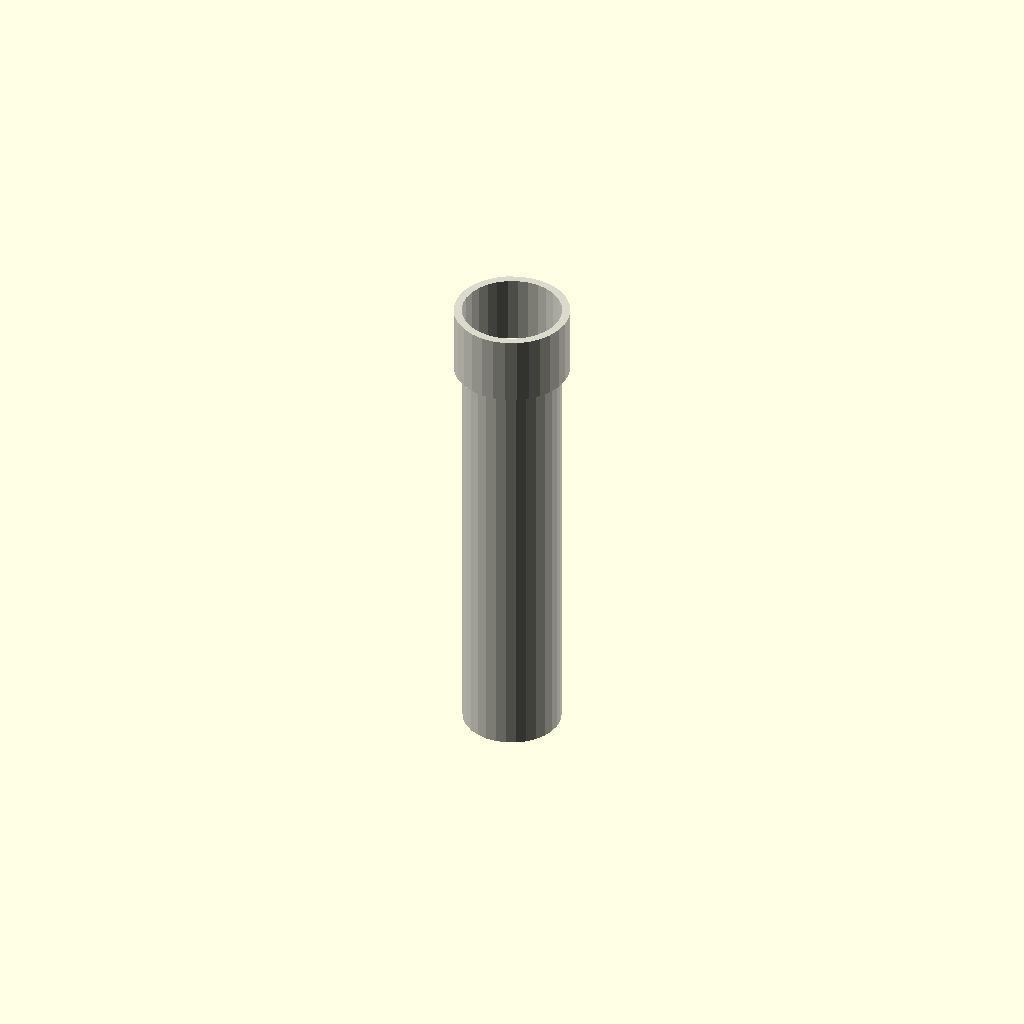
Cell 1: the model at its default parameters.
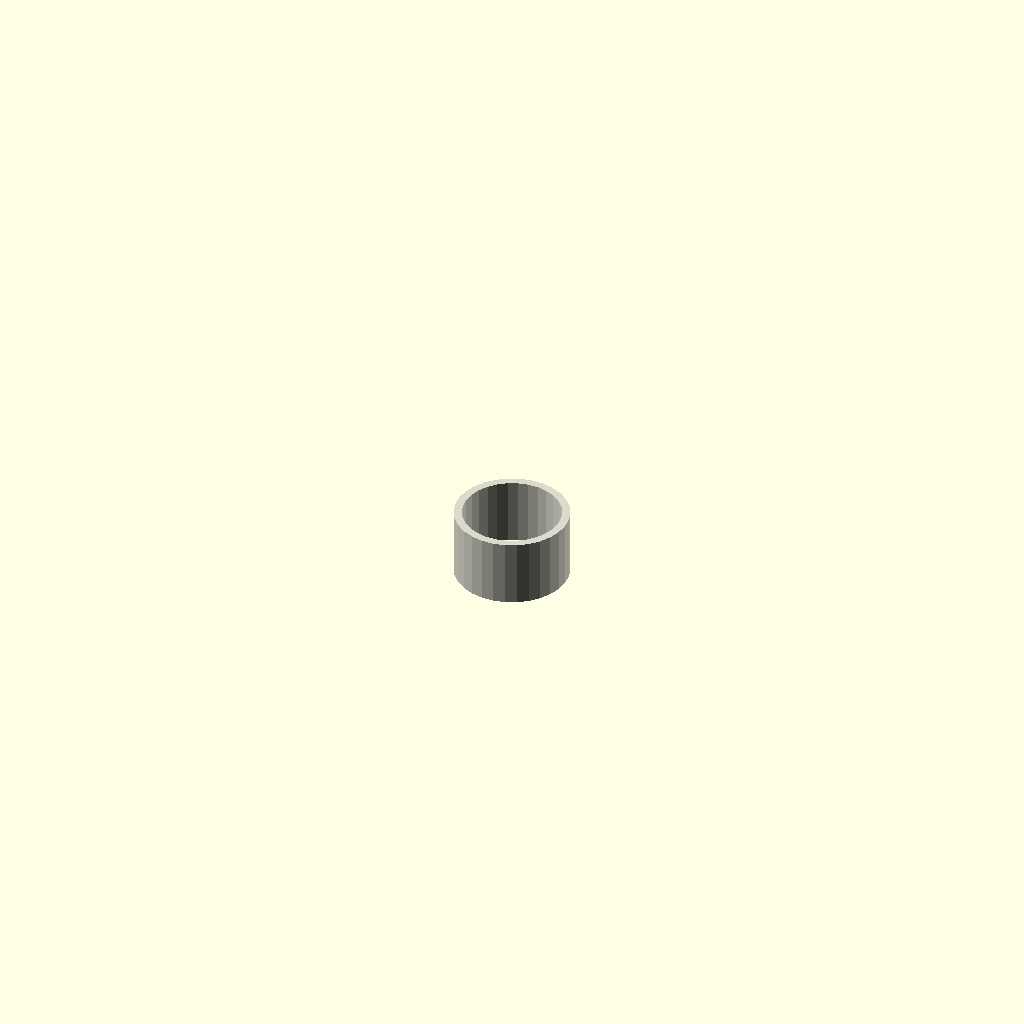
Cell 2: length_mm = 1 (everything else at default).
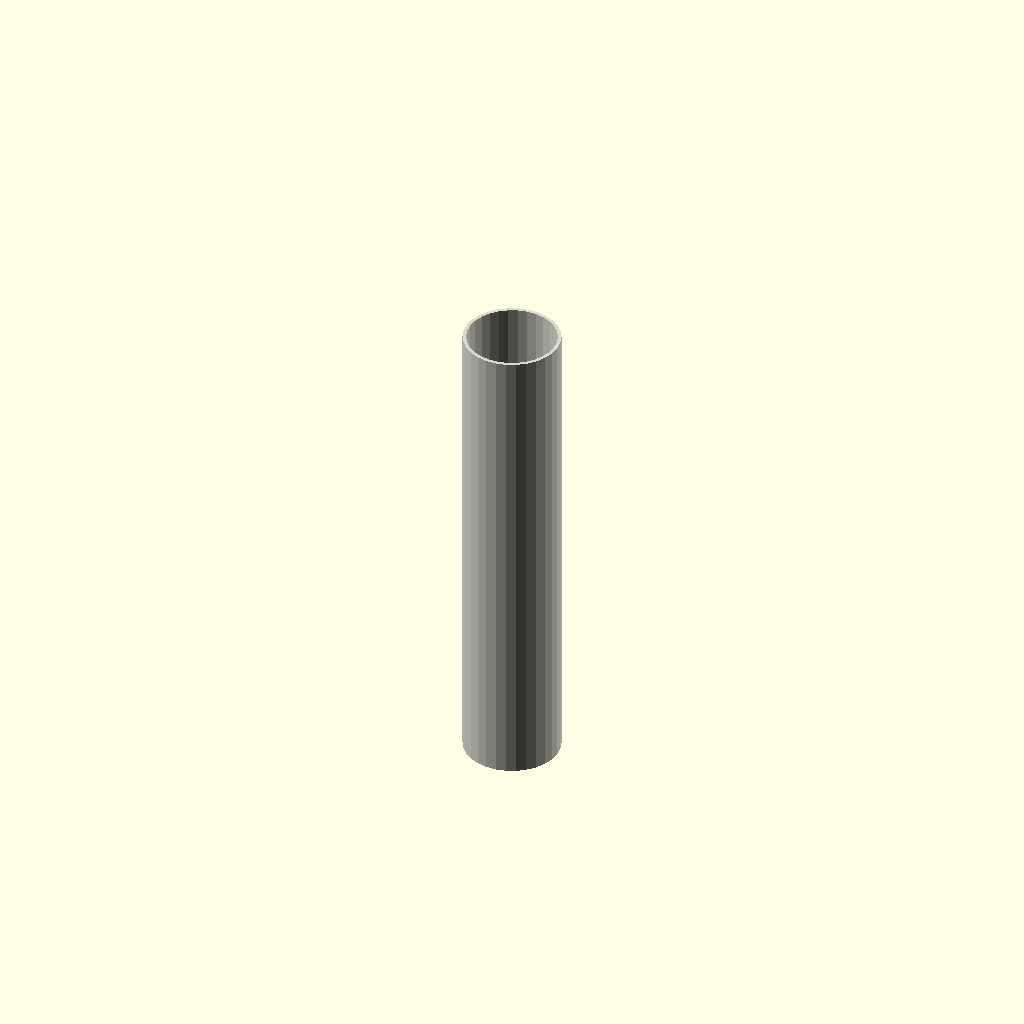
Cell 3 — end_fitting set to 0, the other parameters unchanged.
All cells are drawn from one camera (rotation 55°, 0°, 25°, orthographic, colour scheme Cornfield), so only the parameter changes between them.
OpenSCAD source file results/nopscadlib/ablations/no_multiview/scad/ht_pipe__HT_50_pipe_250.scad:
// Parameters
pipe_standard = 1; //[1:1:1]
nominal_diameter = 50; //[25:100:1]
length_mm = 250; //[125:500:1]
end_fitting = 1; //[0:1:1]
overlap_mm = 1; //[0.5:2:0.1]
ht50_outer_diameter = 50; //[45:60:0.1]
ht50_wall_thickness = 1.8; //[1:3.6:0.1]
fitting_length = 35; //[20:70:1]
fitting_od_factor = 1.18; //[1.05:1.4:0.01]
fitting_wall_extra = 1.2; //[0.5:3:0.1]
socket_clearance = 0.4; //[0.1:1:0.05]
stop_ring_thickness = 2; //[1:5:0.1]
stop_ring_depth = 2; //[1:6:0.1]

// HT Pipe - fixed connectivity (no floating caps, all in one union with overlap)
module ht_pipe() {
  color([0.85, 0.85, 0.8]) {

    // Derived dimensions
    main_h = length_mm - (end_fitting * fitting_length);   // straight pipe length
    fit_h  = end_fitting * fitting_length;

    // Place main pipe centered at Z=0
    main_z = 0;

    // Attach fitting to TOP end of main pipe with guaranteed overlap
    // main top face at +main_h/2
    // fitting bottom face at (fit_z - fit_h/2)
    // enforce: (fit_z - fit_h/2) = main_h/2 - overlap_mm  => fit_z = main_h/2 + fit_h/2 - overlap_mm
    fit_z = (main_h/2) + (fit_h/2) - overlap_mm;

    union() {

      // --- SOLID GEOMETRY (outer shells + stop ring) ---
      difference() {
        union() {
          // Main outer pipe
          translate([0, 0, main_z])
            cylinder(r=ht50_outer_diameter/2, h=main_h, center=true);

          // Integrated end fitting outer shell (attached, overlapping)
          if (end_fitting == 1) {
            translate([0, 0, fit_z])
              cylinder(r=(ht50_outer_diameter * fitting_od_factor) / 2, h=fit_h, center=true);

            // Stop ring near the top end of the fitting (still part of the solid)
            // Position so it stays within the fitting and remains connected
            stop_z = fit_z + (fit_h/2) - (stop_ring_thickness/2) - overlap_mm;
            translate([0, 0, stop_z])
              cylinder(r=(ht50_outer_diameter + 2 * socket_clearance) / 2,
                       h=stop_ring_thickness, center=true);
          }
        }

        // --- VOIDS (subtract once so everything stays a single connected solid) ---

        // Main inner void (slightly longer for clean subtraction)
        translate([0, 0, main_z])
          cylinder(r=(ht50_outer_diameter - 2 * ht50_wall_thickness) / 2,
                   h=main_h + 2 * overlap_mm, center=true);

        if (end_fitting == 1) {
          // Socket void inside fitting (slightly longer)
          translate([0, 0, fit_z])
            cylinder(r=(ht50_outer_diameter + 2 * socket_clearance) / 2,
                     h=fit_h + 2 * overlap_mm, center=true);

          // Through-bore void (keeps continuity with main inner diameter)
          translate([0, 0, fit_z])
            cylinder(r=(ht50_outer_diameter - 2 * ht50_wall_thickness) / 2,
                     h=fit_h + 2 * overlap_mm, center=true);

          // Stop ring inner relief (creates the ring)
          stop_z = fit_z + (fit_h/2) - (stop_ring_thickness/2) - overlap_mm;
          translate([0, 0, stop_z])
            cylinder(r=((ht50_outer_diameter + 2 * socket_clearance) - 2 * stop_ring_depth) / 2,
                     h=stop_ring_thickness + 2 * overlap_mm, center=true);
        }
      }
    }
  }
}

// Assembly
module assembly() {
  ht_pipe();
}

assembly();
Parameter table extracted from the source (name, type, default, range or options):
pipe_standard: number, default 1, range 1 to 1, step 1
nominal_diameter: number, default 50, range 1 to 25, step 100
length_mm: number, default 250, range 1 to 125, step 500
end_fitting: number, default 1, range 0 to 1, step 1
overlap_mm: number, default 1, range 0.1 to 0.5, step 2
ht50_outer_diameter: number, default 50, range 0.1 to 45, step 60
ht50_wall_thickness: number, default 1.8, range 0.1 to 1, step 3.6
fitting_length: number, default 35, range 1 to 20, step 70
fitting_od_factor: number, default 1.18, range 0.01 to 1.05, step 1.4
fitting_wall_extra: number, default 1.2, range 0.1 to 0.5, step 3
socket_clearance: number, default 0.4, range 0.05 to 0.1, step 1
stop_ring_thickness: number, default 2, range 0.1 to 1, step 5
stop_ring_depth: number, default 2, range 0.1 to 1, step 6
